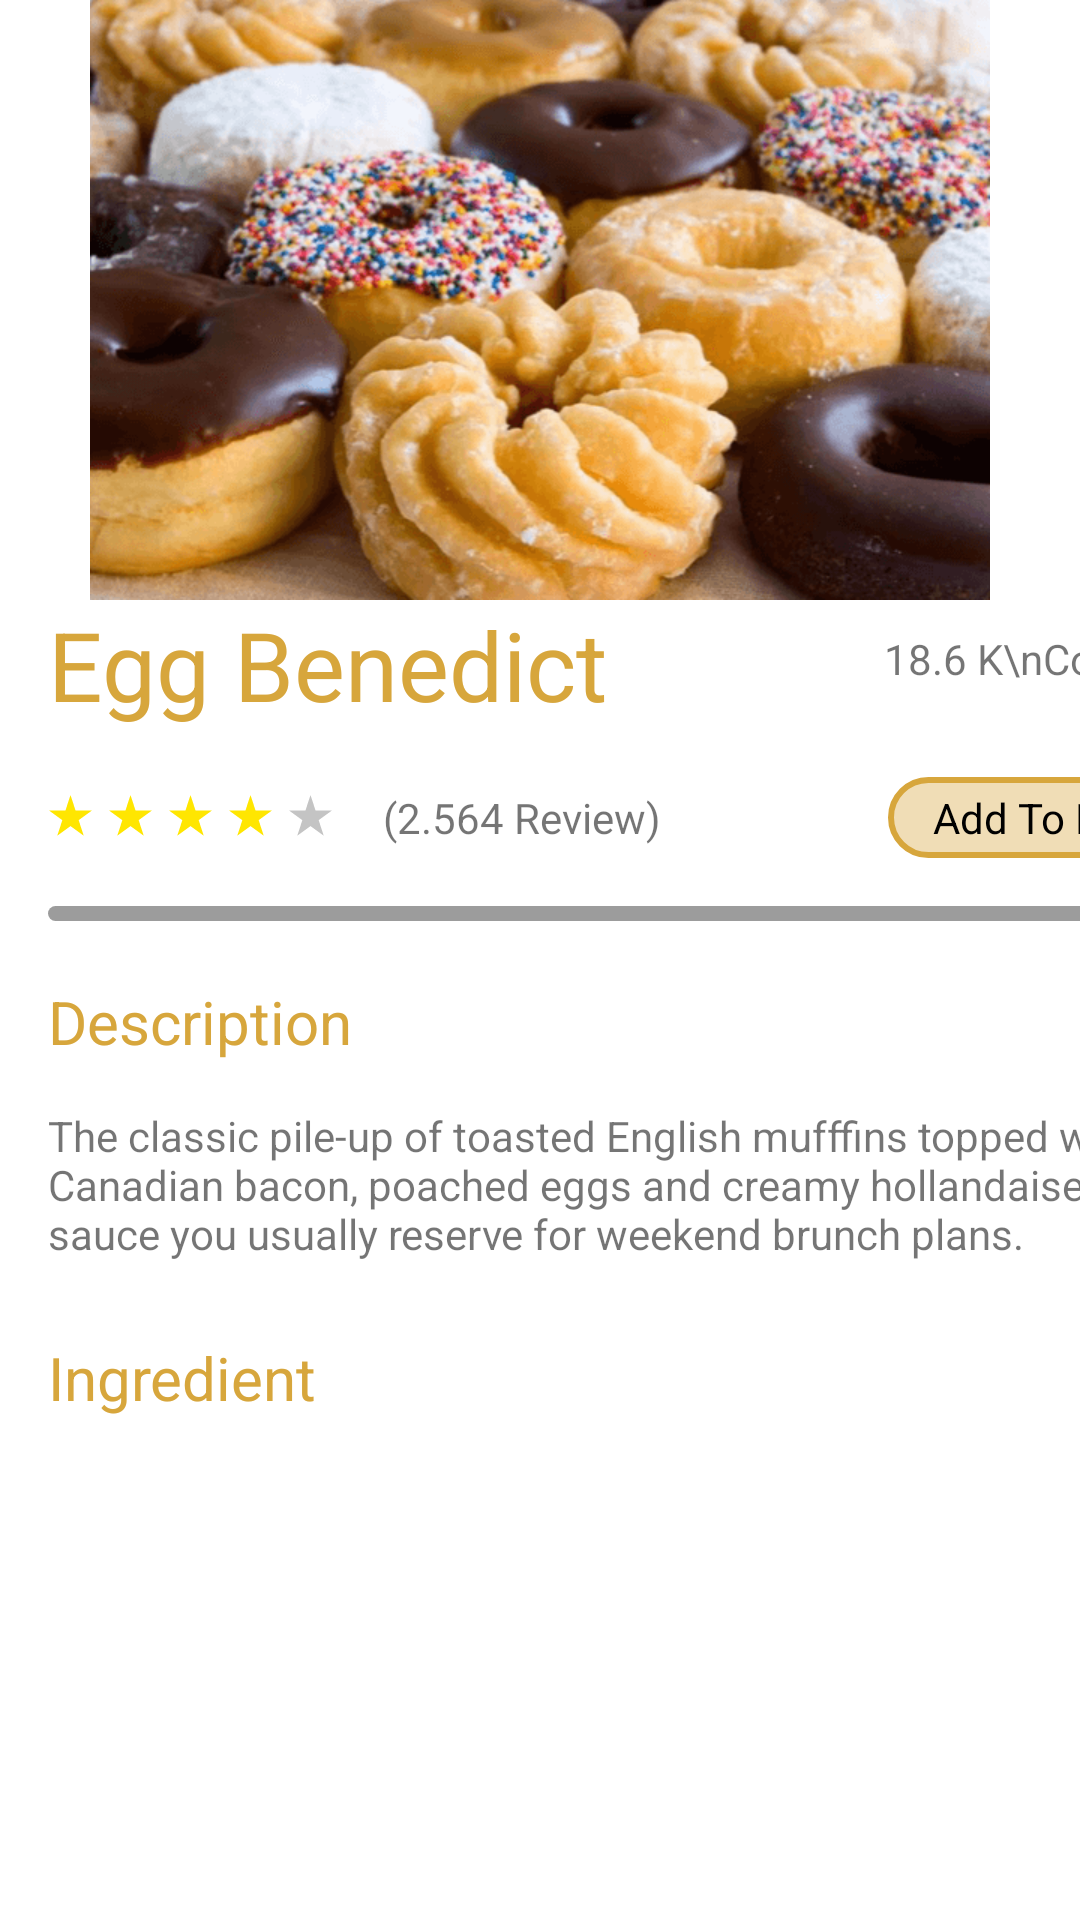

This screen was rendered from an Android layout file. Write that file and the resources it references.
<!-- AndroidManifest.xml: application theme Theme.Reciper -->
<!-- res/layout/fragment_food_card.xml -->
<?xml version="1.0" encoding="utf-8"?>
<layout xmlns:android="http://schemas.android.com/apk/res/android"
    xmlns:tools="http://schemas.android.com/tools"
    xmlns:app="http://schemas.android.com/apk/res-auto">

    <data>

    </data>

    <ScrollView
        android:layout_width="match_parent"
        android:layout_height="match_parent"
        tools:context=".FoodCard">


        <androidx.constraintlayout.widget.ConstraintLayout
            android:layout_width="match_parent"
            android:layout_height="wrap_content">


            <ImageView
                android:id="@+id/foodImage"
                android:layout_width="match_parent"
                android:layout_height="200dp"
                android:scaleType="fitCenter"
                app:layout_constraintStart_toStartOf="parent"
                app:layout_constraintTop_toTopOf="parent"
                app:srcCompat="@drawable/daylight" />

            <TextView
                android:id="@+id/foodBack"
                android:layout_width="wrap_content"
                android:layout_height="wrap_content"
                android:layout_marginStart="16dp"
                android:layout_marginTop="16dp"
                android:background="@drawable/ic_left_arrow"
                android:textSize="30sp"
                app:layout_constraintStart_toStartOf="parent"
                app:layout_constraintTop_toTopOf="parent" />


            <TextView
                android:id="@+id/foodCardName"
                android:layout_width="wrap_content"
                android:layout_height="wrap_content"
                android:layout_marginEnd="20dp"
                android:maxWidth="250dp"
                android:text="Egg Benedict"
                android:textColor="@color/text_color"
                android:textSize="32sp"
                app:layout_constraintStart_toStartOf="@+id/guideline6"
                app:layout_constraintTop_toBottomOf="@+id/foodImage" />

            <TextView
                android:id="@+id/foodCooked"
                android:layout_width="wrap_content"
                android:layout_height="wrap_content"
                android:text="18.6 K\nCooked"
                android:layout_marginTop="10dp"
                app:layout_constraintEnd_toStartOf="@+id/guideline7"
                app:layout_constraintTop_toBottomOf="@+id/foodImage" />

            <TextView
                android:id="@+id/rating"
                android:layout_width="wrap_content"
                android:layout_height="wrap_content"
                android:layout_marginTop="20sp"
                android:drawableStart="@drawable/ic_rating"
                android:text="     (2.564 Review)"
                app:layout_constraintStart_toStartOf="@+id/guideline6"
                app:layout_constraintTop_toBottomOf="@+id/foodCardName" />

            <TextView
                android:id="@+id/addToFavBtn"
                android:layout_width="wrap_content"
                android:layout_height="wrap_content"
                android:background="@drawable/add_to_fav_bg"
                android:paddingHorizontal="15dp"
                android:paddingVertical="4dp"
                android:text="Add To Fav"
                android:textColor="@android:color/black"
                app:layout_constraintBaseline_toBaselineOf="@+id/rating"
                app:layout_constraintEnd_toStartOf="@+id/guideline7" />

            <TextView
                android:id="@+id/line"
                android:layout_width="0dp"
                android:layout_height="5dp"
                android:layout_marginTop="20dp"
                android:background="@drawable/line"
                app:layout_constraintEnd_toStartOf="@+id/guideline7"
                app:layout_constraintStart_toStartOf="@+id/guideline6"
                app:layout_constraintTop_toBottomOf="@+id/rating" />

            <TextView
                android:id="@+id/descriptionTitle"
                android:layout_width="wrap_content"
                android:layout_height="wrap_content"
                android:layout_marginTop="20dp"
                android:text="Description"
                android:textColor="@color/text_color"
                android:textSize="20sp"
                app:layout_constraintStart_toStartOf="@+id/guideline6"
                app:layout_constraintTop_toBottomOf="@+id/line" />

            <TextView
                android:id="@+id/descriptionText"
                android:layout_width="0dp"
                android:layout_height="wrap_content"
                android:layout_marginTop="15dp"
                android:text="The classic pile-up of toasted English mufffins topped
with Canadian bacon, poached eggs and creamy hollandaise sauce you
usually reserve for weekend brunch plans."
                app:layout_constraintEnd_toStartOf="@+id/guideline7"
                app:layout_constraintStart_toStartOf="@+id/guideline6"
                app:layout_constraintTop_toBottomOf="@+id/descriptionTitle" />

            <TextView
                android:id="@+id/ingredientTitle"
                android:layout_width="wrap_content"
                android:layout_height="wrap_content"
                android:layout_marginTop="25dp"
                android:text="Ingredient"
                android:textColor="@color/text_color"
                android:textSize="20sp"
                app:layout_constraintStart_toStartOf="@+id/guideline6"
                app:layout_constraintTop_toBottomOf="@+id/descriptionText" />

            <androidx.recyclerview.widget.RecyclerView
                android:id="@+id/ingredientRecyclerView"
                android:layout_width="0dp"
                android:layout_height="wrap_content"
                android:layout_marginTop="15dp"
                android:layout_marginBottom="5dp"
                app:layout_constraintStart_toStartOf="@+id/guideline6"
                app:layout_constraintEnd_toStartOf="@+id/guideline7"
                app:layout_constraintTop_toBottomOf="@+id/ingredientTitle" />

            <androidx.constraintlayout.widget.Guideline
                android:id="@+id/guideline6"
                android:layout_width="wrap_content"
                android:layout_height="wrap_content"
                android:orientation="vertical"
                app:layout_constraintGuide_begin="16dp" />

            <androidx.constraintlayout.widget.Guideline
                android:id="@+id/guideline7"
                android:layout_width="wrap_content"
                android:layout_height="wrap_content"
                android:orientation="vertical"
                app:layout_constraintGuide_begin="395dp" />

        </androidx.constraintlayout.widget.ConstraintLayout>

    </ScrollView>
</layout>
<!-- resources referenced by this layout -->
<resources>
  <color name="text_color">#D7A63C</color>
  <!-- drawable add_to_fav_bg (drawable) -->
  <?xml version="1.0" encoding="utf-8"?>
  <shape xmlns:android="http://schemas.android.com/apk/res/android">
  
      <solid android:color="#F0DDB6"></solid>
      <corners android:radius="100dp"></corners>
      <stroke android:color="@color/text_color" android:width="2dp"></stroke>
  </shape>
  <!-- drawable daylight: png bitmap (drawable, 115961 bytes) -->
  <!-- drawable ic_rating (drawable) -->
  <vector xmlns:android="http://schemas.android.com/apk/res/android"
      android:width="95dp"
      android:height="15dp"
      android:viewportWidth="95"
      android:viewportHeight="15">
    <path
        android:pathData="M7.5,0L9.184,5.182H14.633L10.224,8.385L11.908,13.568L7.5,10.365L3.092,13.568L4.775,8.385L0.367,5.182H5.816L7.5,0Z"
        android:fillColor="#FFE601"/>
    <path
        android:pathData="M27.5,0L29.184,5.182H34.633L30.225,8.385L31.908,13.568L27.5,10.365L23.092,13.568L24.775,8.385L20.367,5.182H25.816L27.5,0Z"
        android:fillColor="#FFE601"/>
    <path
        android:pathData="M47.5,0L49.184,5.182H54.633L50.224,8.385L51.908,13.568L47.5,10.365L43.092,13.568L44.776,8.385L40.367,5.182H45.816L47.5,0Z"
        android:fillColor="#FFE601"/>
    <path
        android:pathData="M67.5,0L69.184,5.182H74.633L70.225,8.385L71.908,13.568L67.5,10.365L63.092,13.568L64.775,8.385L60.367,5.182H65.816L67.5,0Z"
        android:fillColor="#FFE601"/>
    <path
        android:pathData="M87.5,0L89.184,5.182H94.633L90.225,8.385L91.908,13.568L87.5,10.365L83.092,13.568L84.775,8.385L80.367,5.182H85.816L87.5,0Z"
        android:fillColor="#C4C4C4"/>
  </vector>
  <!-- drawable line (drawable) -->
  <?xml version="1.0" encoding="utf-8"?>
  <shape xmlns:android="http://schemas.android.com/apk/res/android">
  
      <solid android:color="#9C9C9C"></solid>
      <corners android:radius="20dp"></corners>
  
  </shape>
  <style name="Theme.Reciper" parent="Theme.MaterialComponents.DayNight.NoActionBar">
          
          <item name="colorPrimary">@color/purple_500</item>
          <item name="colorPrimaryVariant">@color/purple_700</item>
          <item name="colorOnPrimary">@color/white</item>
          
          <item name="colorSecondary">@color/teal_200</item>
          <item name="colorSecondaryVariant">@color/teal_700</item>
          <item name="colorOnSecondary">@color/black</item>
          
          
      </style>
  <color name="purple_500">#FF6200EE</color>
  <color name="purple_700">#FF3700B3</color>
  <color name="white">#FFFFFFFF</color>
  <color name="teal_200">#FF03DAC5</color>
  <color name="teal_700">#FF018786</color>
  <color name="black">#FF000000</color>
</resources>
